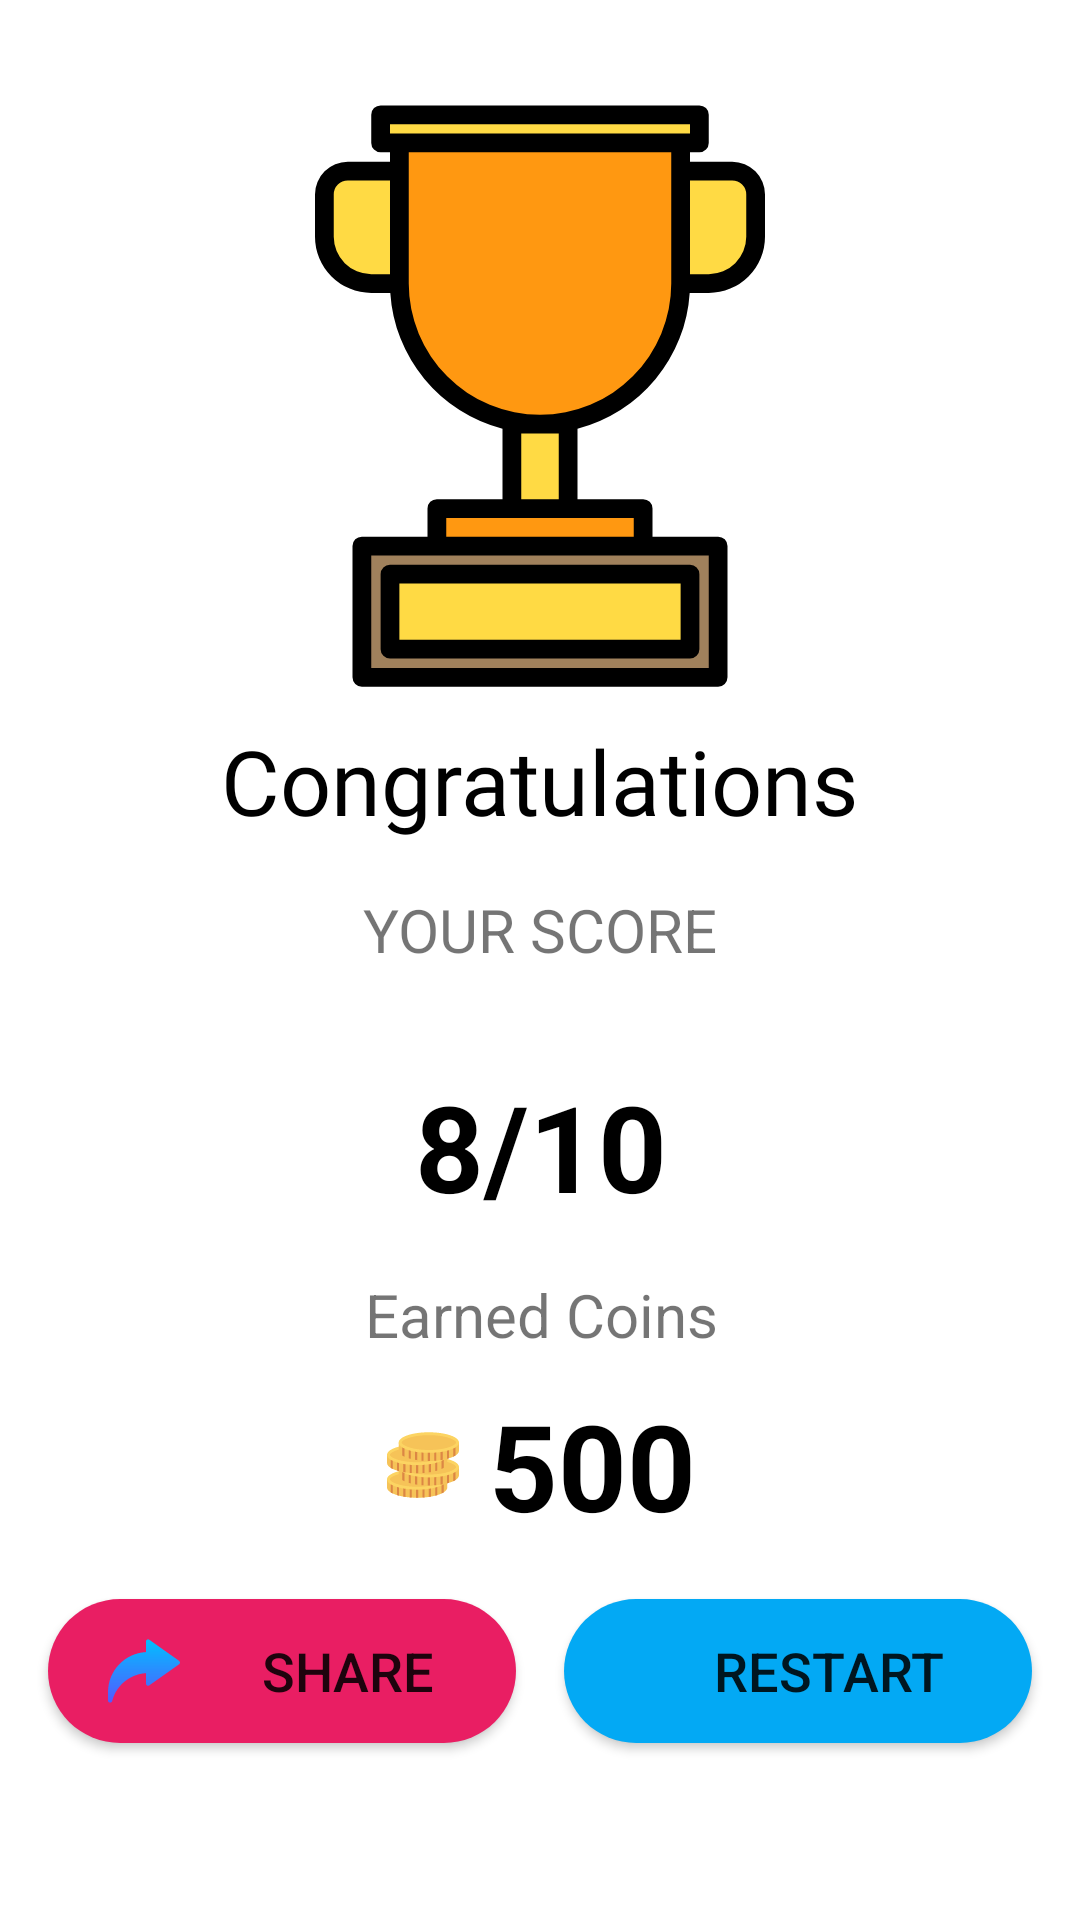

Produce the Android XML layout that renders to this screen, including the resource entries it uses.
<!-- AndroidManifest.xml: application theme Theme.EARNWITHFZ -->
<!-- res/layout/activity_result.xml -->
<?xml version="1.0" encoding="utf-8"?>
<androidx.constraintlayout.widget.ConstraintLayout xmlns:android="http://schemas.android.com/apk/res/android"
    xmlns:app="http://schemas.android.com/apk/res-auto"
    xmlns:tools="http://schemas.android.com/tools"
    android:layout_width="match_parent"
    android:layout_height="match_parent"
    tools:context=".ResultActivity">

    <ImageView
        android:id="@+id/imageView5"
        android:layout_width="200dp"
        android:layout_height="200dp"
        android:layout_marginTop="32dp"
        app:layout_constraintEnd_toEndOf="parent"
        app:layout_constraintStart_toStartOf="parent"
        app:layout_constraintTop_toTopOf="parent"
        app:srcCompat="@drawable/ic_trophyy" />

    <TextView
        android:id="@+id/textView2"
        android:layout_width="wrap_content"
        android:layout_height="wrap_content"
        android:layout_marginTop="8dp"
        android:fontFamily="@font/roboto_medium"
        android:text="Congratulations"
        android:textColor="@color/black"
        android:textSize="30sp"
        app:layout_constraintEnd_toEndOf="@+id/imageView5"
        app:layout_constraintStart_toStartOf="@+id/imageView5"
        app:layout_constraintTop_toBottomOf="@+id/imageView5" />

    <TextView
        android:id="@+id/textView9"
        android:layout_width="wrap_content"
        android:layout_height="wrap_content"
        android:layout_marginTop="16dp"
        android:text="YOUR SCORE"
        android:textSize="20sp"
        app:layout_constraintEnd_toEndOf="@+id/textView2"
        app:layout_constraintStart_toStartOf="@+id/textView2"
        app:layout_constraintTop_toBottomOf="@+id/textView2" />

    <TextView
        android:id="@+id/sCore"
        android:layout_width="wrap_content"
        android:layout_height="wrap_content"
        android:layout_marginTop="32dp"
        android:text="8/10"
        android:textColor="@color/black"
        android:textSize="40sp"
        android:textStyle="bold"
        app:layout_constraintEnd_toEndOf="@+id/textView9"
        app:layout_constraintStart_toStartOf="@+id/textView9"
        app:layout_constraintTop_toBottomOf="@+id/textView9" />

    <TextView
        android:id="@+id/textView13"
        android:layout_width="wrap_content"
        android:layout_height="wrap_content"
        android:layout_marginTop="16dp"
        android:text="Earned Coins"
        android:textSize="20sp"
        app:layout_constraintEnd_toEndOf="@+id/sCore"
        app:layout_constraintStart_toStartOf="@+id/sCore"
        app:layout_constraintTop_toBottomOf="@+id/sCore" />

    <TextView
        android:id="@+id/earnedCoins"
        android:layout_width="wrap_content"
        android:layout_height="wrap_content"
        android:drawableLeft="@drawable/ic_coin"
        android:drawablePadding="10dp"
        android:padding="10dp"
        android:text="500"
        android:textColor="@color/black"
        android:textSize="40sp"
        android:textStyle="bold"
        app:layout_constraintEnd_toEndOf="@+id/textView13"
        app:layout_constraintStart_toStartOf="@+id/textView13"
        app:layout_constraintTop_toBottomOf="@+id/textView13" />

    <Button
        android:id="@+id/shareBtn"
        android:layout_width="0dp"
        android:layout_height="wrap_content"
        android:layout_marginStart="16dp"
        android:layout_marginLeft="16dp"
        android:layout_marginTop="8dp"
        android:layout_marginEnd="8dp"
        android:layout_marginRight="8dp"
        android:background="@drawable/submit_btn1"
        android:drawableLeft="@drawable/ic_share1"
        android:paddingLeft="20dp"
        android:text="share"
        android:textSize="18sp"
        app:backgroundTint="#E91E63"
        app:layout_constraintEnd_toStartOf="@+id/restartBtn"
        app:layout_constraintHorizontal_bias="0.5"
        app:layout_constraintHorizontal_chainStyle="packed"
        app:layout_constraintStart_toStartOf="parent"
        app:layout_constraintTop_toBottomOf="@+id/earnedCoins" />

    <Button
        android:id="@+id/restartBtn"
        android:layout_width="0dp"
        android:layout_height="wrap_content"
        android:layout_marginStart="8dp"
        android:layout_marginLeft="8dp"
        android:layout_marginTop="8dp"
        android:layout_marginEnd="16dp"
        android:layout_marginRight="16dp"
        android:background="@drawable/submit_btn"
        android:paddingLeft="20dp"
        android:text="restart"
        android:textSize="18sp"
        app:backgroundTint="#03A9F4"
        app:layout_constraintEnd_toEndOf="parent"
        app:layout_constraintHorizontal_bias="0.5"
        app:layout_constraintStart_toEndOf="@+id/shareBtn"
        app:layout_constraintTop_toBottomOf="@+id/earnedCoins" />
</androidx.constraintlayout.widget.ConstraintLayout>
<!-- resources referenced by this layout -->
<resources>
  <color name="black">#FF000000</color>
  <!-- drawable ic_share1 (drawable) -->
  <vector android:height="24dp" android:viewportHeight="512"
      android:viewportWidth="512" android:width="24dp"
      xmlns:aapt="http://schemas.android.com/aapt" xmlns:android="http://schemas.android.com/apk/res/android">
      <path android:pathData="m505.73,183.801 l-212,-150c-4.6,-3.296 -10.606,-3.721 -15.586,-1.128 -5.01,2.563 -8.145,7.705 -8.145,13.33v75.396c-150.204,7.822 -269.999,132.495 -269.999,284.604v60c0,7.485 5.508,13.813 12.92,14.854 7.233,1.055 14.424,-3.428 16.494,-10.723l2.314,-8.101c30.762,-107.636 127.471,-184.218 238.272,-190.605v74.575c0,5.625 3.135,10.767 8.145,13.33 4.98,2.593 10.986,2.139 15.586,-1.128l212,-150c3.926,-2.813 6.27,-7.354 6.27,-12.202s-2.345,-9.39 -6.271,-12.202z">
          <aapt:attr name="android:fillColor">
              <gradient android:endX="256" android:endY="30.99"
                  android:startX="256" android:startY="481.01" android:type="linear">
                  <item android:color="#FF5558FF" android:offset="0"/>
                  <item android:color="#FF00C0FF" android:offset="1"/>
              </gradient>
          </aapt:attr>
      </path>
  </vector>
  <!-- drawable submit_btn (drawable) -->
  <?xml version="1.0" encoding="utf-8"?>
  <shape xmlns:android="http://schemas.android.com/apk/res/android">
  <gradient android:startColor="@color/dark_sea_green" android:endColor="@color/forest_green"></gradient>
  
      <corners android:radius="30dp"></corners>
  </shape>
  <!-- drawable submit_btn1 (drawable) -->
  <?xml version="1.0" encoding="utf-8"?>
  <shape xmlns:android="http://schemas.android.com/apk/res/android">
  <gradient android:startColor="@color/blue" android:endColor="@color/purple_500"></gradient>
  
      <corners android:radius="30dp"></corners>
  </shape>
  <style name="Theme.EARNWITHFZ" parent="Theme.MaterialComponents.DayNight.NoActionBar">
          
          <item name="colorPrimary">@color/purple_500</item>
          <item name="colorPrimaryVariant">@color/purple_700</item>
          <item name="colorOnPrimary">@color/white</item>
          
          <item name="colorSecondary">@color/teal_200</item>
          <item name="colorSecondaryVariant">@color/teal_700</item>
          <item name="colorOnSecondary">@color/black</item>
          
          <item name="android:statusBarColor" tools:targetApi="l">?attr/colorPrimaryVariant</item>
          
      </style>
  <color name="dark_sea_green">#8FBC8F</color>
  <color name="forest_green">#228b22</color>
  <color name="blue">#0000FF</color>
  <color name="purple_500">#FF6200EE</color>
  <color name="purple_700">#FF3700B3</color>
  <color name="white">#FFFFFFFF</color>
  <color name="teal_200">#FF03DAC5</color>
  <color name="teal_700">#FF018786</color>
</resources>
